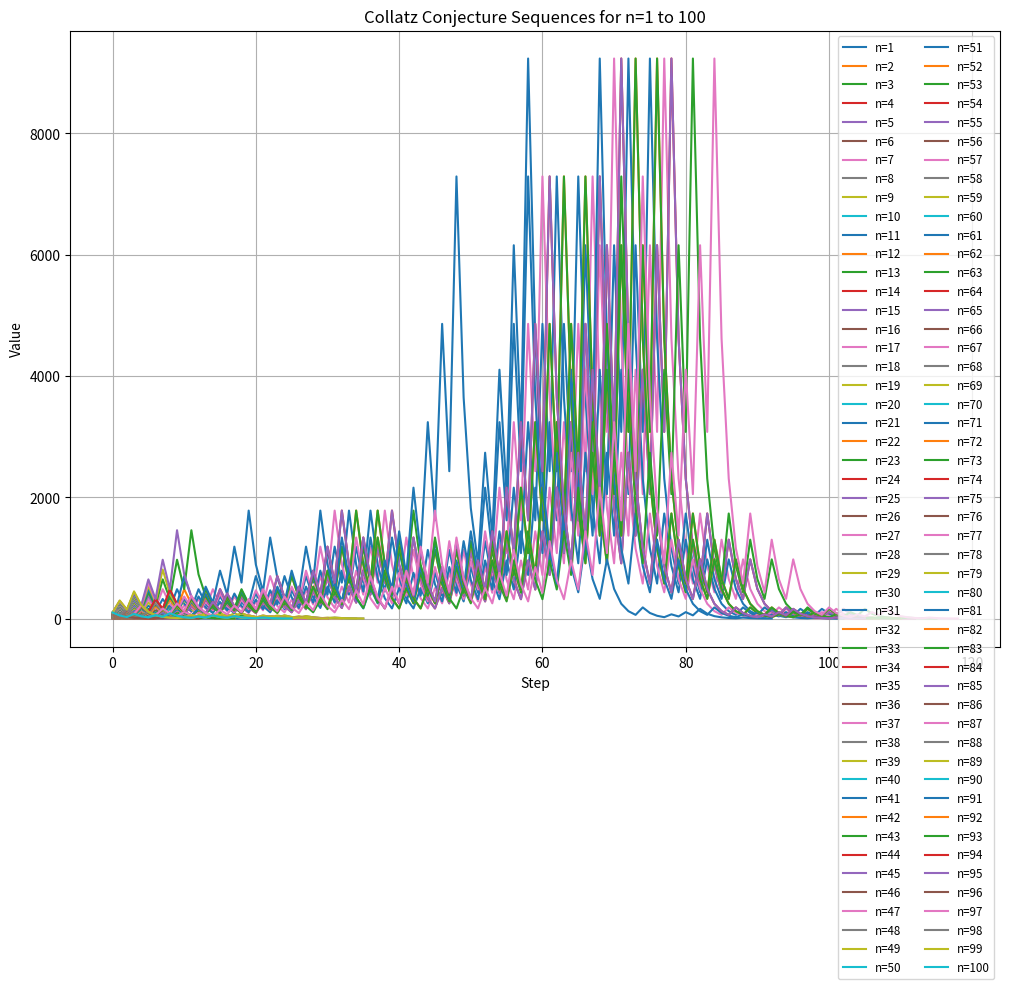

Reproduce this figure in Python.
import matplotlib.pyplot as plt
import random

def collatz_sequence(n):
    """Generate the Collatz sequence starting from n."""
    sequence = [n]
    while n != 1:
        if n % 2 == 0:
            n = n // 2
        else:
            n = 3 * n + 1
        sequence.append(n)
    return sequence

def plot_collatz_all(max_n):
    """Plot all Collatz sequences for numbers from 1 to max_n on one graph."""
    plt.figure(figsize=(12, 8))
    for n in range(1, max_n + 1):
        sequence = collatz_sequence(n)
        plt.plot(sequence, label=f"n={n}")
    plt.title(f"Collatz Conjecture Sequences for n=1 to {max_n}")
    plt.xlabel("Step")
    plt.ylabel("Value")
    plt.grid(True)
    plt.legend(loc="upper right", fontsize="small", ncol=2)
    plt.show()

# Example: Plot all sequences for n up to 100
plot_collatz_all(100)
